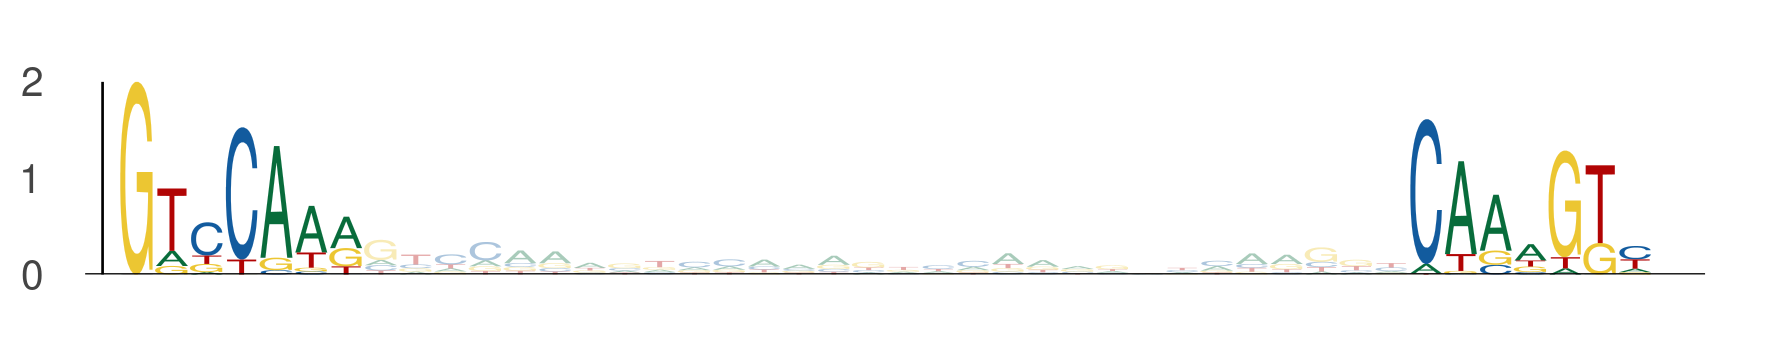

The file beside this chart, header and first rows:
seq_index, start_position, end_position, is_reversed_complement
4699, 70, 77, 0
4699, 107, 114, 0
3292, 77, 84, 0
3292, 114, 121, 0
1703, 23, 30, 0
1703, 60, 67, 0
182, 43, 50, 0
182, 80, 87, 0
1822, 28, 35, 0
1822, 65, 72, 0
550, 77, 84, 0
550, 114, 121, 0
2449, 77, 84, 0
2449, 114, 121, 0
4237, 43, 50, 0
4237, 80, 87, 0
2919, 32, 39, 0
2919, 69, 76, 0
5034, 50, 57, 0
5034, 87, 94, 0
1051, 70, 77, 0
1051, 107, 114, 0
4271, 77, 84, 0
4271, 114, 121, 0
936, 70, 77, 0
936, 107, 114, 0
936, 21, 28, 0
936, 58, 65, 0
5400, 43, 50, 0
5400, 80, 87, 0
3791, 43, 50, 0
3791, 80, 87, 0
1835, 77, 84, 0
1835, 114, 121, 0
3494, 35, 42, 0
3494, 72, 79, 0
6000, 70, 77, 0
6000, 107, 114, 0
1636, 84, 91, 0
1636, 121, 128, 0
3079, 35, 42, 0
3079, 72, 79, 0
366, 37, 44, 0
366, 74, 81, 0
3358, 84, 91, 0
3358, 121, 128, 0
5154, 91, 98, 0
5154, 128, 135, 0
4876, 84, 91, 0
4876, 121, 128, 0
4605, 91, 98, 0
4605, 128, 135, 0
2926, 84, 91, 0
2926, 121, 128, 0
232, 70, 77, 0
232, 107, 114, 0
232, 21, 28, 0
232, 58, 65, 0
320, 37, 44, 0
320, 74, 81, 0
... 828 more rows
